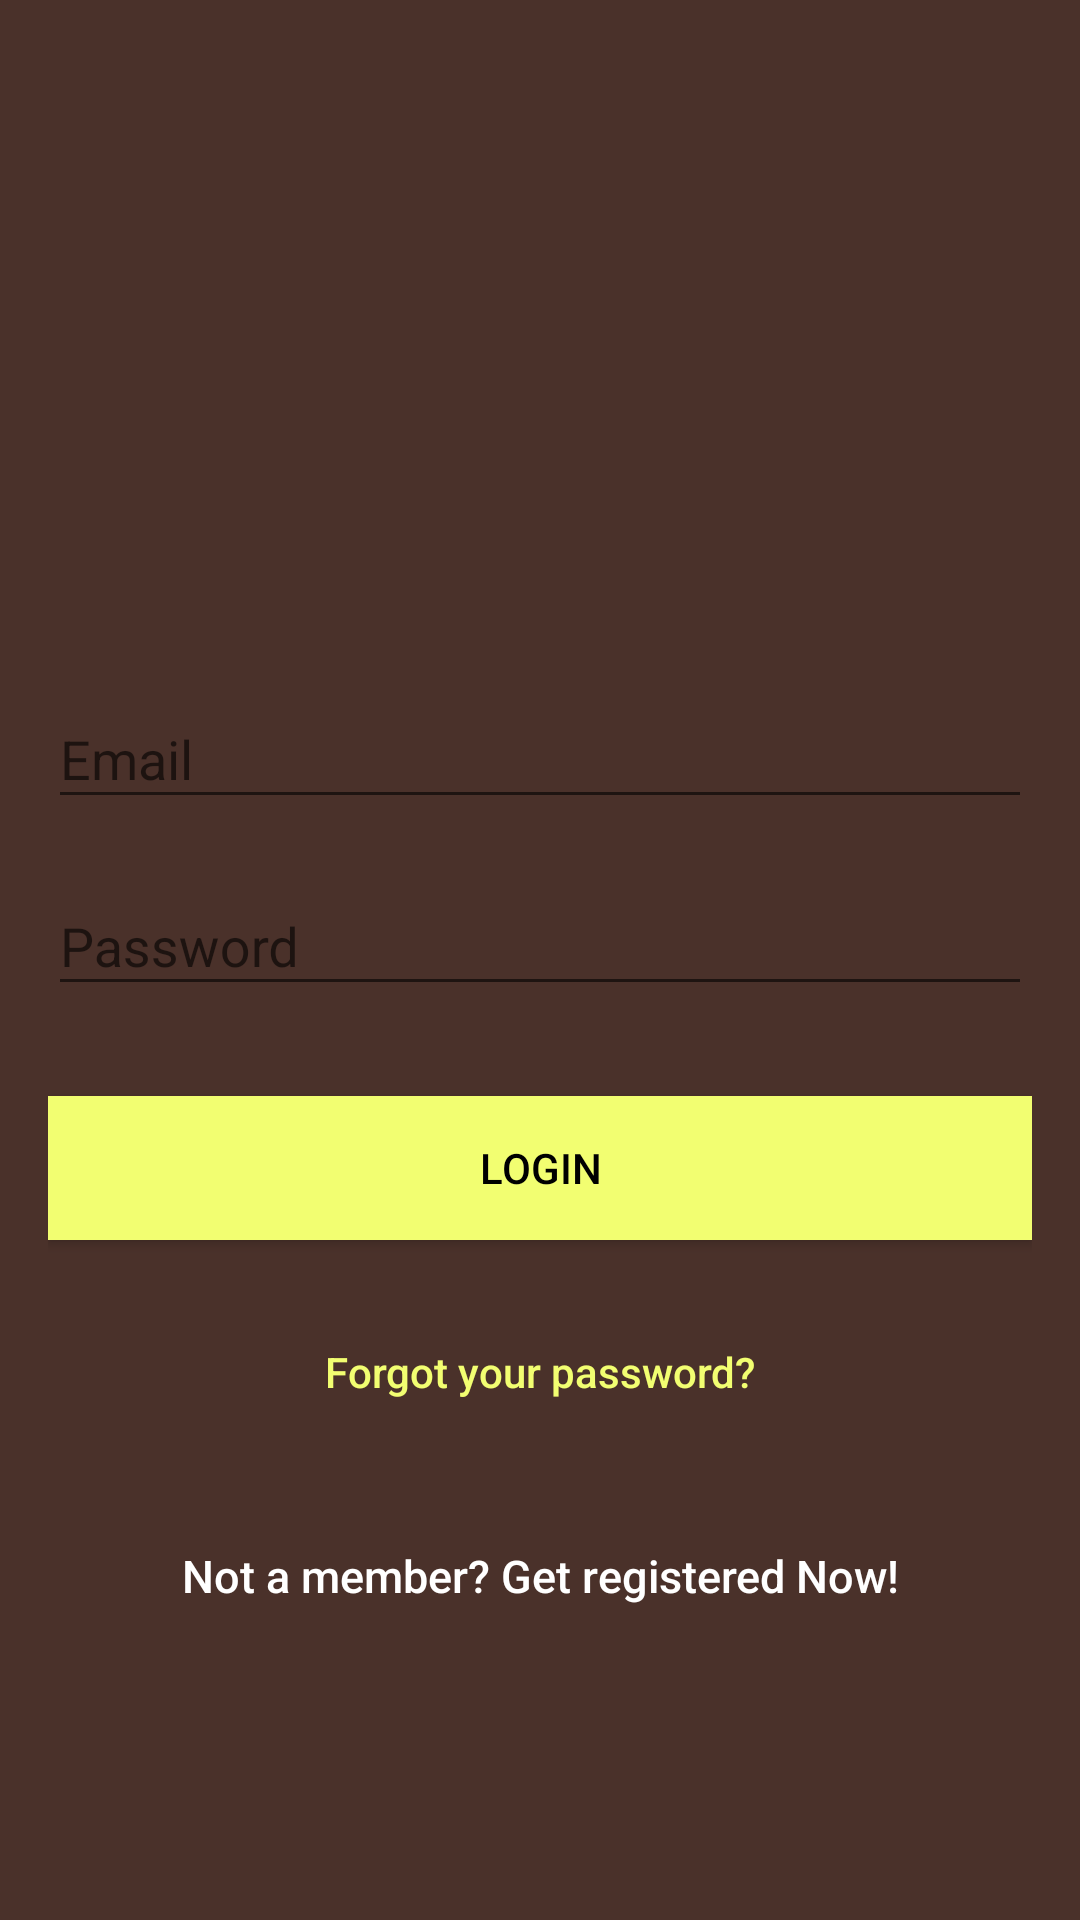

Reconstruct the res/layout file that produces this screen, plus the resources it refers to.
<!-- AndroidManifest.xml: activity theme AppTheme.NoActionBar -->
<!-- res/layout/activity_login.xml -->
<?xml version="1.0" encoding="utf-8"?>
<android.support.design.widget.CoordinatorLayout
    xmlns:android="http://schemas.android.com/apk/res/android"
    xmlns:app="http://schemas.android.com/apk/res-auto"
    xmlns:tools="http://schemas.android.com/tools"
    android:layout_width="match_parent"
    android:layout_height="match_parent"
    android:fitsSystemWindows="true"
    tools:context="com.musicapp.android.allure.firebase.LoginActivity">

    <LinearLayout
        android:layout_width="fill_parent"
        android:layout_height="fill_parent"
        android:background="@color/primary_color"
        android:gravity="center"
        android:orientation="vertical"
        android:padding="@dimen/activity_horizontal_margin">


        <ImageView
            android:layout_width="@dimen/logo_w_h"
            android:layout_height="@dimen/logo_w_h"
            android:layout_gravity="center_horizontal"
            android:layout_marginBottom="30dp"
            android:src="@mipmap/ic_launcher" />

        <android.support.design.widget.TextInputLayout
            android:layout_width="match_parent"
            android:layout_height="wrap_content">

            <EditText
                android:id="@+id/email"
                android:layout_width="match_parent"
                android:layout_height="wrap_content"
                android:layout_marginBottom="10dp"
                android:hint="@string/hint_email"
                android:inputType="textEmailAddress"
                android:textColor="@android:color/white"
                android:textColorHint="@android:color/white" />
        </android.support.design.widget.TextInputLayout>

        <android.support.design.widget.TextInputLayout
            android:layout_width="match_parent"
            android:layout_height="wrap_content">

            <EditText
                android:id="@+id/password"
                android:layout_width="fill_parent"
                android:layout_height="wrap_content"
                android:layout_marginBottom="10dp"
                android:hint="@string/hint_password"
                android:inputType="textPassword"
                android:textColor="@android:color/white"
                android:textColorHint="@android:color/white" />
        </android.support.design.widget.TextInputLayout>

        

        <Button
            android:id="@+id/btn_login"
            android:layout_width="fill_parent"
            android:layout_height="wrap_content"
            android:layout_marginTop="20dip"
            android:background="@color/colorAccent"
            android:text="@string/btn_login"
            android:textColor="@android:color/black" />

        <Button
            android:id="@+id/btn_reset_password"
            android:layout_width="fill_parent"
            android:layout_height="wrap_content"
            android:layout_marginTop="20dip"
            android:background="@null"
            android:text="@string/btn_forgot_password"
            android:textAllCaps="false"
            android:textColor="@color/colorAccent" />

        

        <Button
            android:id="@+id/btn_signup"
            android:layout_width="fill_parent"
            android:layout_height="wrap_content"
            android:layout_marginTop="20dip"
            android:background="@null"
            android:text="@string/btn_link_to_register"
            android:textAllCaps="false"
            android:textColor="@color/white"
            android:textSize="15dp" />
    </LinearLayout>

    <ProgressBar
        android:id="@+id/progressBar"
        android:layout_width="30dp"
        android:layout_height="30dp"
        android:layout_gravity="center|bottom"
        android:layout_marginBottom="20dp"
        android:visibility="gone" />
</android.support.design.widget.CoordinatorLayout>
<!-- resources referenced by this layout -->
<resources>
  <color name="colorAccent">#f2fe71</color>
  <color name="primary_color">#4A312A</color>
  <color name="white">#ffffff</color>
  <dimen name="activity_horizontal_margin">16dp</dimen>
  <dimen name="logo_w_h">100dp</dimen>
  <string name="btn_forgot_password">Forgot your password?</string>
  <string name="btn_link_to_register">Not a member? Get registered Now!</string>
  <string name="btn_login">LOGIN</string>
  <string name="hint_email">Email</string>
  <string name="hint_password">Password</string>
  <style name="AppTheme.NoActionBar">
          <item name="windowNoTitle">true</item>
          <item name="windowActionBar"> false</item>
      </style>
</resources>
